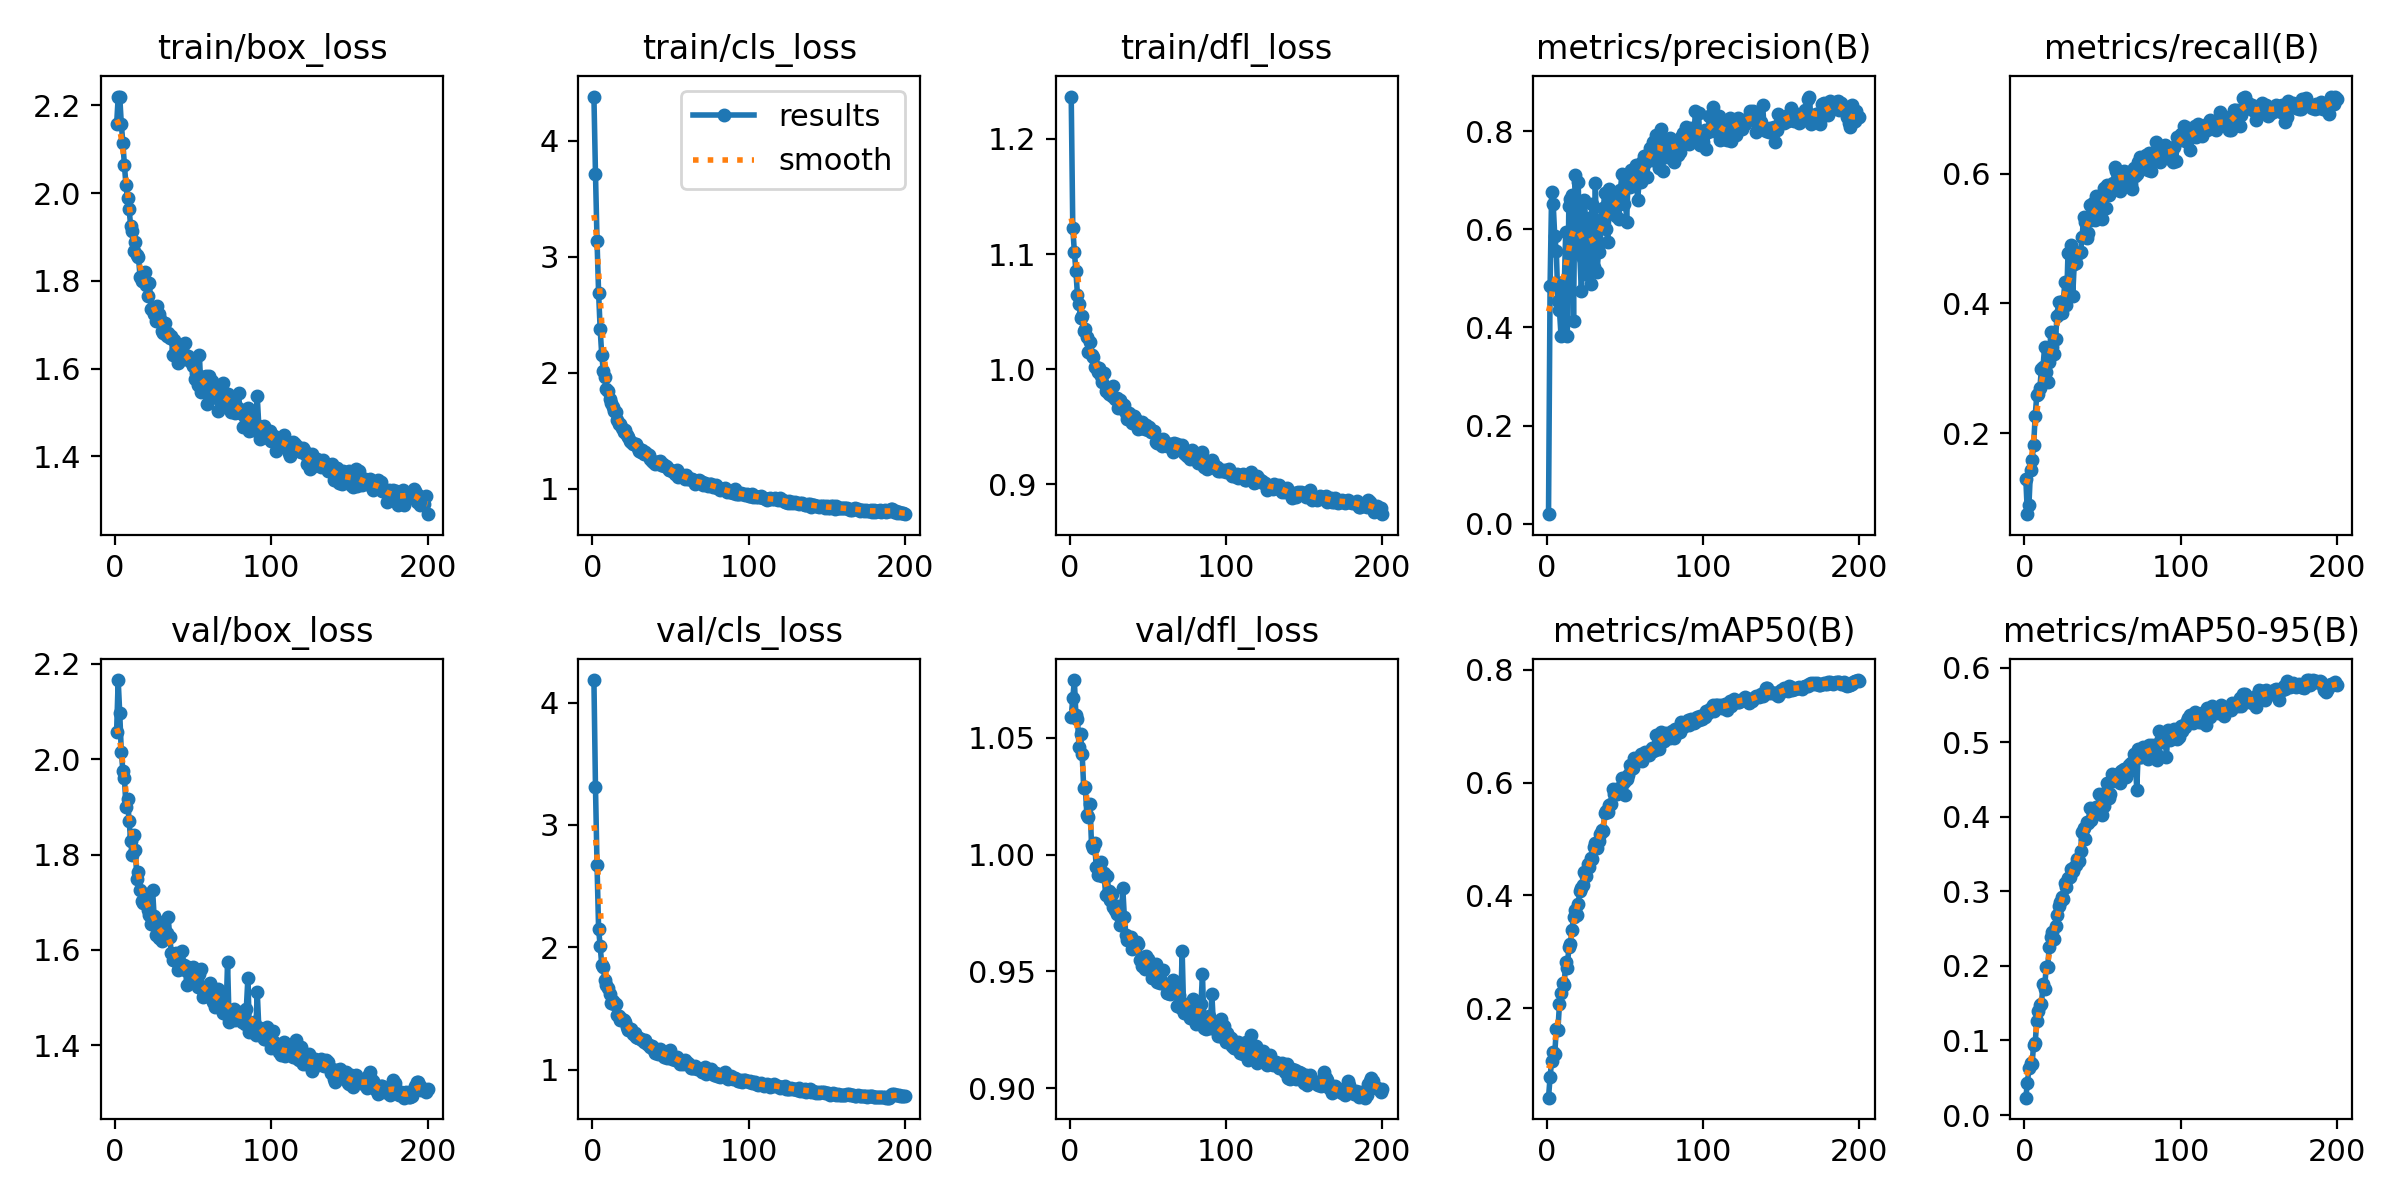

The file beside this chart, header and first rows:
epoch, time, train/box_loss, train/cls_loss, train/dfl_loss, metrics/precision(B), metrics/recall(B), metrics/mAP50(B), metrics/mAP50-95(B), val/box_loss, val/cls_loss, val/dfl_loss, lr/pg0, lr/pg1, lr/pg2
1, 55.83, 2.156, 4.38, 1.237, 0.01962, 0.1297, 0.04094, 0.02329, 2.058, 4.184, 1.059, 0.0001931, 0.0001931, 0.0001931
2, 138.2, 2.218, 3.715, 1.123, 0.4842, 0.07486, 0.07727, 0.04345, 2.166, 3.308, 1.067, 0.0003872, 0.0003872, 0.0003872
3, 195, 2.22, 3.134, 1.102, 0.6751, 0.08925, 0.1069, 0.06249, 2.096, 2.668, 1.075, 0.0005793, 0.0005793, 0.0005793
4, 249.8, 2.157, 2.69, 1.085, 0.651, 0.1434, 0.122, 0.07013, 2.016, 2.149, 1.06, 0.0005793, 0.0005793, 0.0005793
5, 329.1, 2.114, 2.374, 1.064, 0.5853, 0.1587, 0.1192, 0.06819, 1.976, 2.01, 1.058, 0.0005764, 0.0005764, 0.0005764
6, 382.2, 2.063, 2.156, 1.056, 0.5548, 0.1812, 0.1633, 0.09455, 1.96, 1.858, 1.046, 0.0005734, 0.0005734, 0.0005734
7, 491.6, 2.017, 2.018, 1.044, 0.4535, 0.2265, 0.1611, 0.09687, 1.9, 1.839, 1.052, 0.0005705, 0.0005705, 0.0005705
8, 544.4, 1.987, 1.96, 1.046, 0.4352, 0.2579, 0.2069, 0.1261, 1.917, 1.728, 1.043, 0.0005676, 0.0005676, 0.0005676
9, 611.5, 1.963, 1.859, 1.033, 0.3832, 0.2598, 0.226, 0.1398, 1.87, 1.689, 1.029, 0.0005647, 0.0005647, 0.0005647
10, 700.9, 1.925, 1.843, 1.035, 0.4934, 0.27, 0.2442, 0.1483, 1.829, 1.667, 1.029, 0.0005618, 0.0005618, 0.0005618
11, 5752, 1.912, 1.776, 1.028, 0.4749, 0.299, 0.2411, 0.1487, 1.8, 1.621, 1.017, 0.0005589, 0.0005589, 0.0005589
12, 5814, 1.869, 1.741, 1.015, 0.595, 0.3014, 0.2816, 0.1759, 1.841, 1.541, 1.016, 0.000556, 0.000556, 0.000556
13, 5914, 1.888, 1.707, 1.023, 0.3825, 0.3322, 0.271, 0.1687, 1.809, 1.562, 1.022, 0.0005531, 0.0005531, 0.0005531
14, 6052, 1.858, 1.671, 1.012, 0.6473, 0.2934, 0.3074, 0.1985, 1.748, 1.539, 1.004, 0.0005502, 0.0005502, 0.0005502
15, 6101, 1.854, 1.663, 1.01, 0.6607, 0.2779, 0.3139, 0.198, 1.763, 1.538, 1.003, 0.0005473, 0.0005473, 0.0005473
16, 6147, 1.809, 1.593, 1.002, 0.6703, 0.31, 0.3388, 0.226, 1.725, 1.445, 1.005, 0.0005443, 0.0005443, 0.0005443
17, 6314, 1.799, 1.56, 1.002, 0.414, 0.3559, 0.3621, 0.2386, 1.703, 1.435, 0.9948, 0.0005414, 0.0005414, 0.0005414
18, 6368, 1.799, 1.557, 0.9974, 0.7103, 0.3328, 0.3737, 0.2455, 1.699, 1.406, 0.9912, 0.0005385, 0.0005385, 0.0005385
19, 6453, 1.82, 1.522, 1.001, 0.6456, 0.3214, 0.3651, 0.2367, 1.71, 1.416, 0.9928, 0.0005356, 0.0005356, 0.0005356
20, 6515, 1.79, 1.492, 0.9944, 0.6962, 0.3454, 0.3846, 0.2532, 1.717, 1.404, 0.9967, 0.0005327, 0.0005327, 0.0005327
21, 6679, 1.765, 1.51, 0.9893, 0.5498, 0.3806, 0.4075, 0.2683, 1.684, 1.385, 0.991, 0.0005298, 0.0005298, 0.0005298
22, 6779, 1.795, 1.461, 0.9972, 0.4743, 0.4022, 0.4128, 0.2808, 1.674, 1.349, 0.992, 0.0005269, 0.0005269, 0.0005269
23, 6842, 1.737, 1.447, 0.9814, 0.5416, 0.3856, 0.4176, 0.2854, 1.655, 1.327, 0.9829, 0.000524, 0.000524, 0.000524
24, 6907, 1.734, 1.411, 0.9813, 0.6606, 0.3844, 0.4413, 0.2926, 1.727, 1.326, 0.9907, 0.0005211, 0.0005211, 0.0005211
25, 6961, 1.723, 1.406, 0.9788, 0.5955, 0.4039, 0.4341, 0.2903, 1.671, 1.331, 0.9844, 0.0005181, 0.0005181, 0.0005181
26, 7015, 1.708, 1.385, 0.9805, 0.5069, 0.4322, 0.4556, 0.3107, 1.631, 1.293, 0.9806, 0.0005152, 0.0005152, 0.0005152
27, 7111, 1.743, 1.387, 0.9765, 0.6228, 0.3967, 0.4498, 0.3065, 1.66, 1.301, 0.9833, 0.0005123, 0.0005123, 0.0005123
28, 7170, 1.725, 1.387, 0.9852, 0.4893, 0.4777, 0.4662, 0.3177, 1.625, 1.268, 0.9777, 0.0005094, 0.0005094, 0.0005094
29, 7240, 1.713, 1.355, 0.9746, 0.651, 0.4128, 0.4651, 0.3187, 1.625, 1.259, 0.9762, 0.0005065, 0.0005065, 0.0005065
30, 7316, 1.685, 1.324, 0.9754, 0.5237, 0.4904, 0.4863, 0.3298, 1.619, 1.254, 0.9745, 0.0005036, 0.0005036, 0.0005036
31, 7383, 1.681, 1.319, 0.966, 0.6943, 0.4112, 0.4923, 0.3275, 1.651, 1.247, 0.978, 0.0005007, 0.0005007, 0.0005007
32, 7442, 1.704, 1.331, 0.9731, 0.5139, 0.4609, 0.4838, 0.3332, 1.636, 1.244, 0.9697, 0.0004978, 0.0004978, 0.0004978
33, 7498, 1.674, 1.301, 0.9666, 0.5533, 0.4619, 0.4956, 0.3353, 1.635, 1.226, 0.9727, 0.0004949, 0.0004949, 0.0004949
34, 7555, 1.681, 1.319, 0.9693, 0.5721, 0.4782, 0.508, 0.3441, 1.669, 1.239, 0.9856, 0.000492, 0.000492, 0.000492
35, 7607, 1.669, 1.301, 0.9689, 0.6208, 0.478, 0.5166, 0.3412, 1.627, 1.208, 0.9734, 0.000489, 0.000489, 0.000489
36, 7668, 1.674, 1.293, 0.9624, 0.6424, 0.4792, 0.5145, 0.3538, 1.594, 1.197, 0.9657, 0.0004861, 0.0004861, 0.0004861
37, 7716, 1.63, 1.255, 0.9567, 0.673, 0.5015, 0.5467, 0.38, 1.579, 1.181, 0.9634, 0.0004832, 0.0004832, 0.0004832
38, 7851, 1.664, 1.237, 0.9622, 0.6005, 0.5333, 0.5492, 0.3845, 1.585, 1.19, 0.9645, 0.0004803, 0.0004803, 0.0004803
39, 7900, 1.645, 1.233, 0.9583, 0.5738, 0.5255, 0.5475, 0.3706, 1.594, 1.169, 0.9646, 0.0004774, 0.0004774, 0.0004774
40, 7986, 1.612, 1.217, 0.9531, 0.6814, 0.5012, 0.5604, 0.3933, 1.558, 1.135, 0.9595, 0.0004745, 0.0004745, 0.0004745
41, 8069, 1.645, 1.231, 0.9593, 0.6639, 0.5085, 0.5626, 0.3913, 1.563, 1.168, 0.9601, 0.0004716, 0.0004716, 0.0004716
42, 8158, 1.641, 1.235, 0.9574, 0.6524, 0.5514, 0.5883, 0.4112, 1.565, 1.129, 0.9606, 0.0004687, 0.0004687, 0.0004687
43, 8308, 1.643, 1.237, 0.9537, 0.6424, 0.5288, 0.5798, 0.3964, 1.597, 1.166, 0.9624, 0.0004658, 0.0004658, 0.0004658
44, 8359, 1.621, 1.203, 0.9484, 0.626, 0.5552, 0.5837, 0.4072, 1.568, 1.155, 0.9617, 0.0004628, 0.0004628, 0.0004628
45, 8408, 1.659, 1.215, 0.9491, 0.6739, 0.5283, 0.5795, 0.4096, 1.558, 1.124, 0.9547, 0.0004599, 0.0004599, 0.0004599
46, 8474, 1.622, 1.194, 0.9545, 0.621, 0.566, 0.5907, 0.4136, 1.527, 1.099, 0.9524, 0.000457, 0.000457, 0.000457
47, 8535, 1.629, 1.199, 0.9487, 0.68, 0.5389, 0.5858, 0.4111, 1.564, 1.131, 0.9561, 0.0004541, 0.0004541, 0.0004541
48, 8589, 1.618, 1.184, 0.9478, 0.7131, 0.5504, 0.6078, 0.4304, 1.535, 1.097, 0.9508, 0.0004512, 0.0004512, 0.0004512
49, 8646, 1.613, 1.165, 0.9517, 0.6513, 0.5587, 0.6004, 0.4161, 1.546, 1.109, 0.9564, 0.0004483, 0.0004483, 0.0004483
50, 8694, 1.605, 1.16, 0.9471, 0.6835, 0.5297, 0.5773, 0.403, 1.565, 1.16, 0.9554, 0.0004454, 0.0004454, 0.0004454
51, 24250, 1.575, 1.153, 0.95, 0.6148, 0.5782, 0.6066, 0.4147, 1.553, 1.086, 0.9532, 0.0004425, 0.0004425, 0.0004425
52, 24322, 1.591, 1.15, 0.9451, 0.711, 0.5471, 0.6135, 0.4333, 1.53, 1.103, 0.9528, 0.0004396, 0.0004396, 0.0004396
53, 24417, 1.562, 1.127, 0.9467, 0.6856, 0.5819, 0.6315, 0.4448, 1.521, 1.08, 0.9471, 0.0004366, 0.0004366, 0.0004366
54, 24465, 1.63, 1.158, 0.9467, 0.7198, 0.5665, 0.6236, 0.4259, 1.549, 1.106, 0.9519, 0.0004337, 0.0004337, 0.0004337
55, 24549, 1.547, 1.102, 0.9366, 0.7021, 0.5775, 0.6255, 0.4301, 1.559, 1.088, 0.953, 0.0004308, 0.0004308, 0.0004308
56, 24681, 1.581, 1.126, 0.9363, 0.7217, 0.5826, 0.6431, 0.4574, 1.5, 1.047, 0.9455, 0.0004279, 0.0004279, 0.0004279
57, 24742, 1.562, 1.118, 0.9388, 0.7312, 0.5852, 0.6381, 0.4487, 1.508, 1.054, 0.9484, 0.000425, 0.000425, 0.000425
58, 24788, 1.583, 1.11, 0.9382, 0.6587, 0.6101, 0.6439, 0.4563, 1.502, 1.048, 0.9451, 0.0004221, 0.0004221, 0.0004221
59, 24842, 1.518, 1.086, 0.9334, 0.6963, 0.604, 0.6405, 0.4493, 1.511, 1.074, 0.9452, 0.0004192, 0.0004192, 0.0004192
60, 24888, 1.583, 1.115, 0.9393, 0.697, 0.6009, 0.6499, 0.4575, 1.523, 1.059, 0.9505, 0.0004163, 0.0004163, 0.0004163
... 140 more rows
